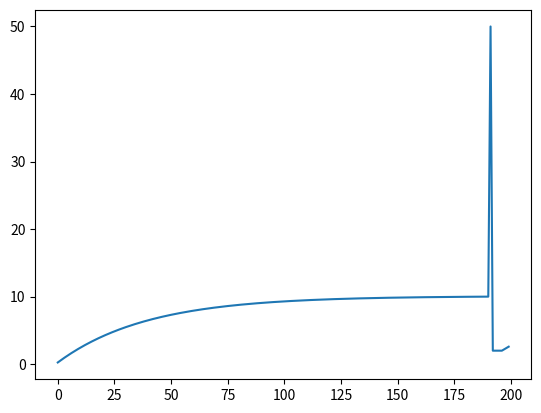

Source code (Python):
from __future__ import print_function
"""
Created on Wed Apr 22 16:02:53 2015

Basic integrate-and-fire neuron
[redacted]

Experiment to find minimum current
which will induce spike

[redacted]
"""

import numpy as np
import matplotlib.pyplot as plt


# input current
I = 1  # nA
I = 0.252  # nA - experiment to find minimum current
print('I = %s nA' % round(I, 2))
# capacitance and leak resistance
C = 1  # nF
R = 40  # M ohms

# I & F implementation dV/dt = - V/RC + I/C
# Using h = 1 ms step size, Euler method

V = 0
tstop = 200
abs_ref = 5  # absolute refractory period
ref = 0  # absolute refractory period counter
V_trace = []  # voltage trace for plotting
V_th = 10  # spike threshold
Vmax = 0  # max voltage reached

for t in range(tstop):

    if not ref:
        V = V - (V / (R * C)) + (I / C)
    else:
        ref -= 1
        V = 0.2 * V_th  # reset voltage

    if V > V_th:
        Vmax = V
        V = 50  # emit spike
        Spike = 1
        print('Spike generated')
        ref = abs_ref  # set refractory counter

    V_trace += [V]

print('V threshold = 10')
print('Vmax = %s' % max(V_trace))
plt.plot(V_trace)
plt.show()
